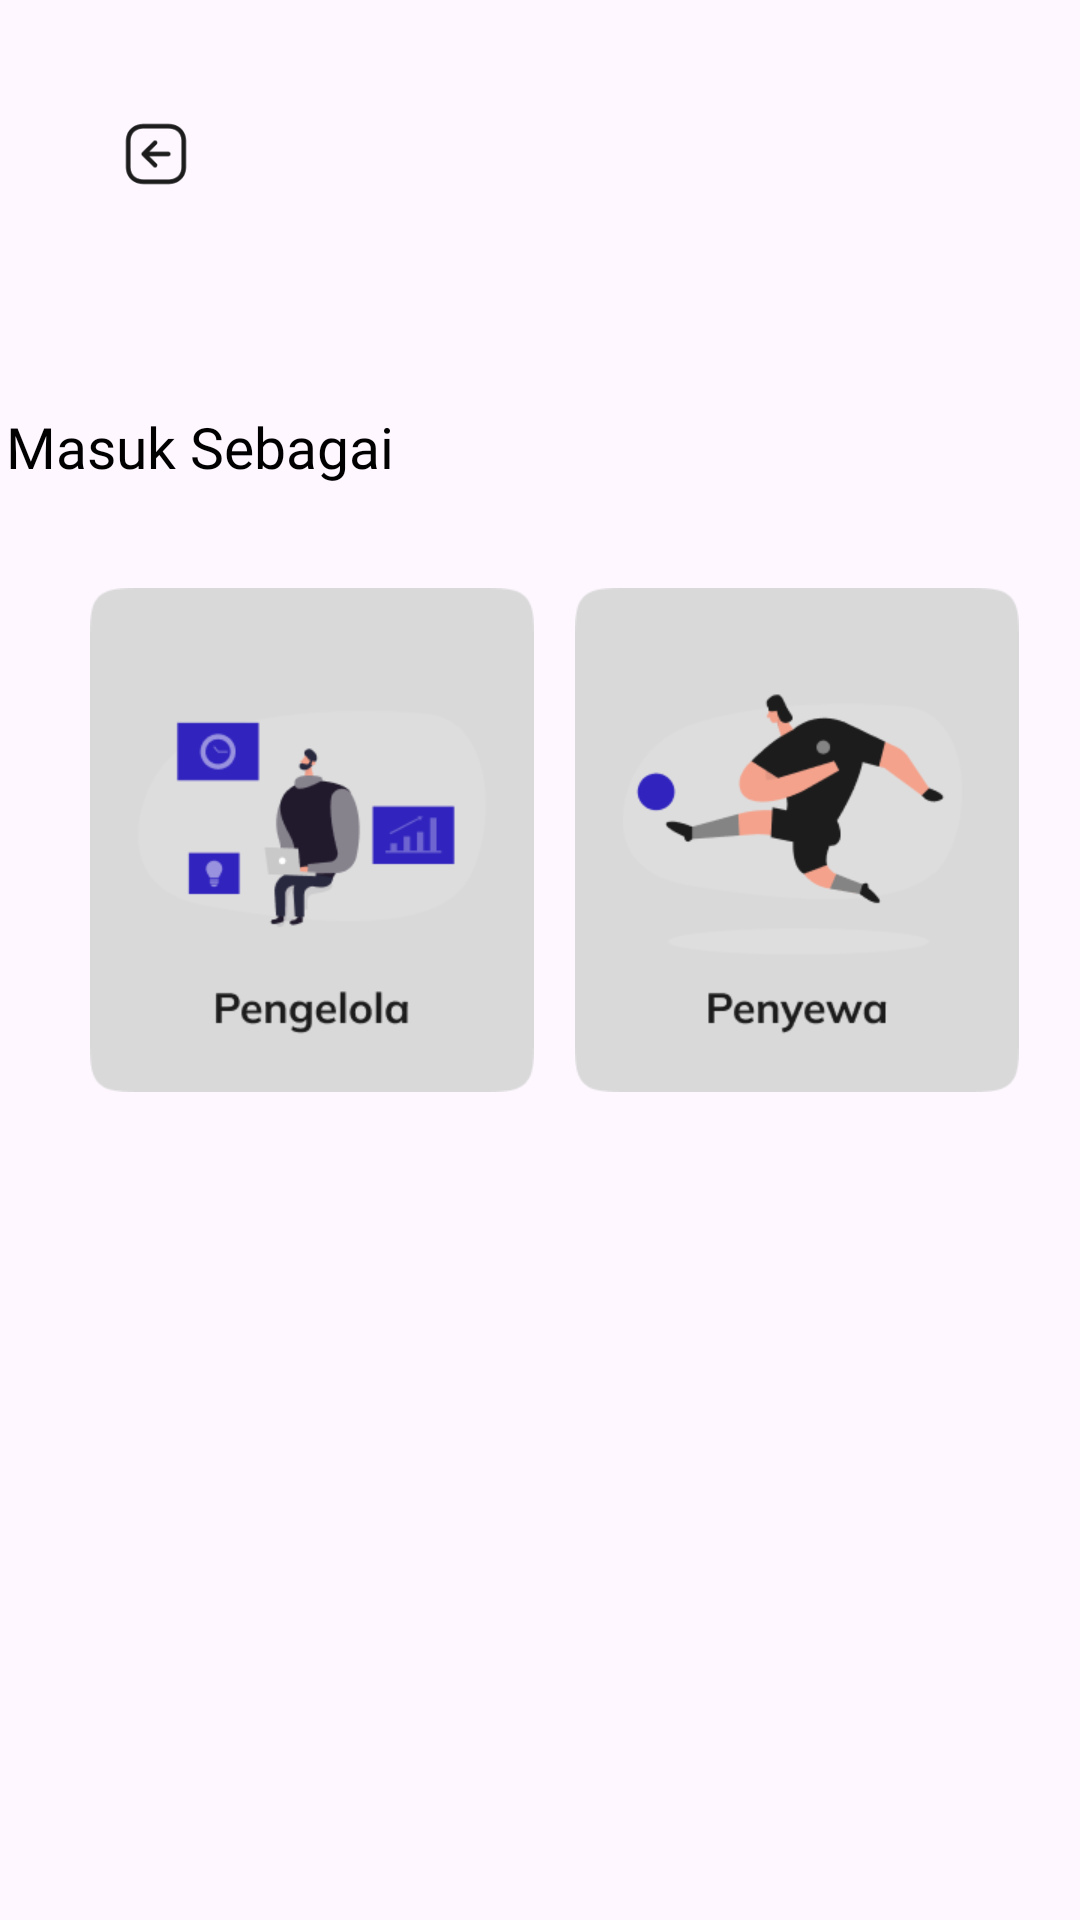

Here is an Android app screen rendered from its layout file. Give the layout XML and the strings, colors and styles it references.
<!-- AndroidManifest.xml: application theme Theme.FieldOn -->
<!-- res/layout/activity_pilih_profil.xml -->
<?xml version="1.0" encoding="utf-8"?>
<androidx.constraintlayout.widget.ConstraintLayout xmlns:android="http://schemas.android.com/apk/res/android"
    xmlns:app="http://schemas.android.com/apk/res-auto"
    xmlns:tools="http://schemas.android.com/tools"
    android:id="@+id/main"
    android:layout_width="match_parent"
    android:layout_height="match_parent"
    tools:context=".ui.pilihProfile.PilihProfilActivity">

    <ImageView
        android:id="@+id/btn_pengelola"
        android:layout_width="148dp"
        android:layout_height="168dp"
        android:layout_centerInParent="true"
        android:layout_marginTop="196dp"
        android:src="@drawable/pengelola1"
        app:layout_constraintEnd_toEndOf="parent"
        app:layout_constraintHorizontal_bias="0.142"
        app:layout_constraintStart_toStartOf="parent"
        app:layout_constraintTop_toTopOf="parent" />

    <ImageView
        android:id="@+id/btn_penyewa"
        android:layout_width="148dp"
        android:layout_height="168dp"
        android:layout_centerInParent="true"
        android:layout_marginTop="196dp"
        android:src="@drawable/penyewa1"
        app:layout_constraintEnd_toEndOf="parent"
        app:layout_constraintHorizontal_bias="0.4"
        app:layout_constraintStart_toEndOf="@+id/btn_pengelola"
        app:layout_constraintTop_toTopOf="parent" />

    <ImageView
        android:id="@+id/btn_back"
        android:layout_width="24dp"
        android:layout_height="24dp"
        android:layout_centerInParent="true"
        android:layout_marginStart="40dp"
        android:src="@drawable/logoback"
        app:layout_constraintBottom_toBottomOf="parent"
        app:layout_constraintStart_toStartOf="parent"
        app:layout_constraintTop_toTopOf="parent"
        app:layout_constraintVertical_bias="0.064"/>

    <ImageButton
        android:id="@+id/btn_masuk_beranda"
        android:layout_width="313dp"
        android:layout_height="54dp"
        android:layout_marginTop="728dp"
        android:background="?android:attr/selectableItemBackground"
        android:scaleType="fitXY"
        android:src="@drawable/btn_masuk"
        app:layout_constraintEnd_toEndOf="parent"
        app:layout_constraintStart_toStartOf="parent"
        app:layout_constraintTop_toTopOf="parent" />

    <TextView
        android:id="@+id/tv_form"
        android:layout_width="150dp"
        android:layout_height="30dp"
        android:layout_centerInParent="true"
        android:layout_marginTop="136dp"
        android:layout_marginEnd="208dp"
        android:fontFamily="@font/inter_medium"
        android:text="Masuk Sebagai"
        android:textColor="@color/black"
        android:textSize="19dp"
        app:layout_constraintEnd_toEndOf="parent"
        app:layout_constraintTop_toTopOf="parent" />


</androidx.constraintlayout.widget.ConstraintLayout>
<!-- resources referenced by this layout -->
<resources>
  <color name="black">#FF000000</color>
  <!-- drawable btn_masuk: png bitmap (drawable-xxxhdpi, 2099 bytes) -->
  <!-- drawable logoback: png bitmap (drawable-xxxhdpi, 1108 bytes) -->
  <!-- drawable pengelola1: png bitmap (drawable-xxxhdpi, 8818 bytes) -->
  <!-- drawable penyewa1: png bitmap (drawable-xxxhdpi, 8186 bytes) -->
  <style name="Theme.FieldOn" parent="Base.Theme.FieldOn" />
  <style name="Base.Theme.FieldOn" parent="Theme.Material3.DayNight.NoActionBar">
          
          
      </style>
</resources>
